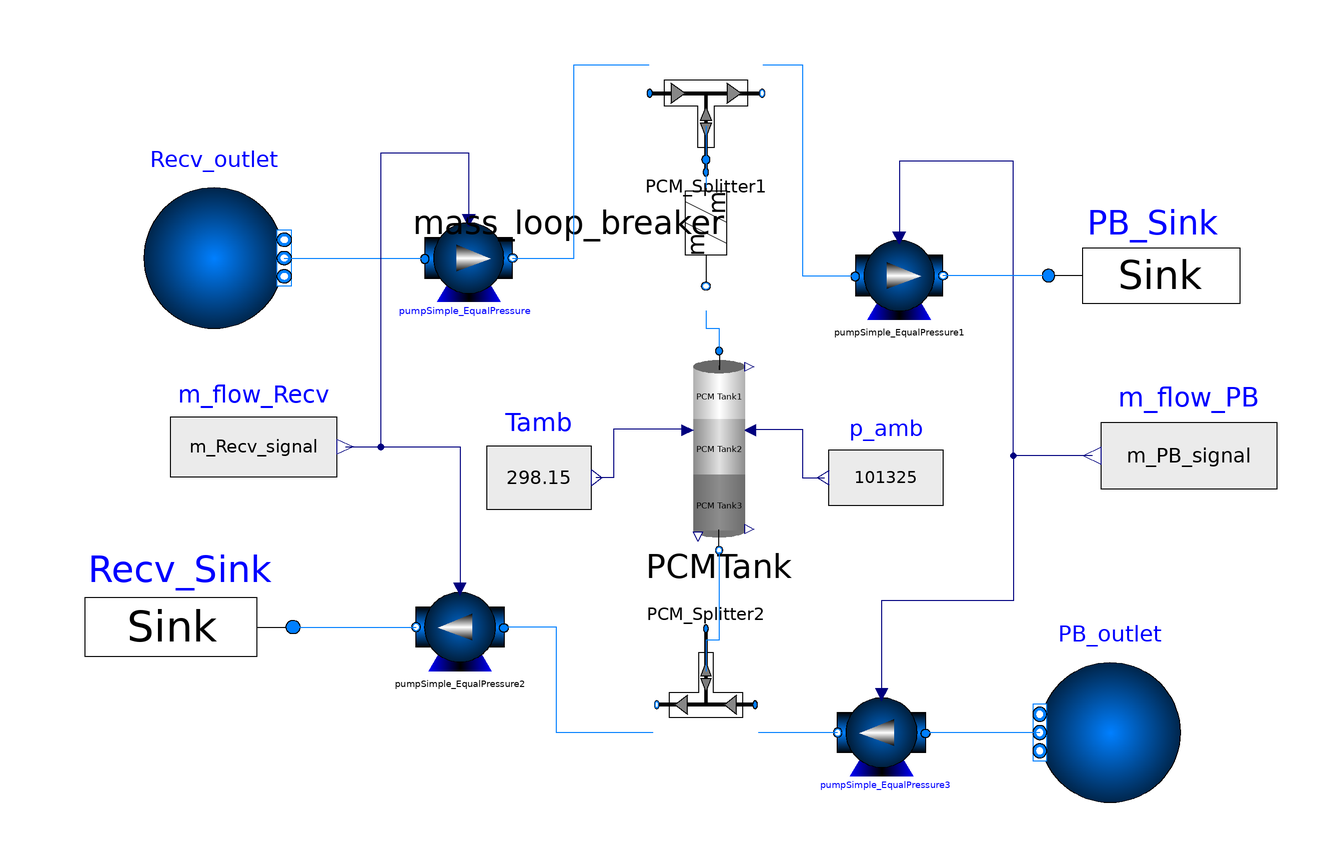

The Modelica model whose source follows is shown above as a component diagram (icons at their Placement, wires along their Line points).

model TrainingData_3PCMCascade
  //Part one of the baseline comparisons, this one is just the base case.
  import SI = Modelica.SIunits;
  import CN = Modelica.Constants;
  import CV = Modelica.SIunits.Conversions;
  extends Modelica.Icons.Example;
  package Medium = SolarTherm.Media.Sodium.Sodium_pT;
  //Do not change
  package Fluid_Package = SolarTherm.Materials.Sodium_Table;
  //Do not change
  package Wall_Package = SolarTherm.Media.Materials.SS316L;  
  package PCM_Package1 = SolarTherm.Media.Materials.PCM710_UniSA;    //Can investigate different PCM
  package PCM_Package2 = SolarTherm.Media.Materials.PCM635_UniSA;      //Can investigate different PCM_Package
  package PCM_Package3 = SolarTherm.Media.Materials.PCM569_UniSA;        //Can investigate different PCM
  //Training Data Parameters
  parameter SI.Temperature T_max = CV.from_degC(740) "Maximum temperature"; //L6
  parameter SI.Temperature T_PB_start = CV.from_degC(710) "Minimum tolerated outlet temperature to PB"; //L5
  parameter SI.Temperature T_PB_min = CV.from_degC(680) "Minimum tolerated outlet temperature to PB"; //L4
  parameter SI.Temperature T_Recv_max = CV.from_degC(580) "Maximum tolerated outlet temperature to recv"; //L3 // Because the bottome PCM has a melting temperature of 569 deg. C, the cut-off temperature for charging is set to 580 deg.C, different from the thermocline system.  
  parameter SI.Temperature T_Recv_start = CV.from_degC(540) "Maximum tolerated outlet temperature to recv"; //L2
  parameter SI.Temperature T_min = CV.from_degC(510) "Minimum temperature"; //L1
    
  //Logged values
  Real L_recv_max(start=0.0); //L4
  Real L_recv_start(start=0.0); //L3
  Real L_PB_start(start=0.0); //L2
  Real L_PB_min(start=0.0); //L1

  Real t_stop_charge(start = 0.0);
  Real t_stop_discharge(start = 0.0);

  parameter Real t_storage(unit = "h") = 8.0 "Hours of storage";
  parameter SI.Power P_gross = 100.0e6 "Nameplate power block";
  parameter Real eff_PB = 0.51 "Power block heat to electricity conversion efficiency";
  
  //Design Parameters
  //Tanks
  //The design parameters below were obtained from a detailed simulation. Please DO NOT change.
  parameter SI.Length r_tube_in = 0.006265 "Tube inner radius"; 
  parameter SI.Length r_tube_out = 0.008575 "Tube outer radius";
  parameter SI.Length r_shell = 0.03 "Shell radius";
  parameter SI.Length L1 = 210 "Length of PCM1_PCM710tank";
  parameter SI.Length L2 = 66.4 "Length of PCM2_PCM635tank";
  parameter SI.Length L3 = 200 "Length of PCM3_PCM569tank";
  parameter Integer N_tube = 8040 "Number of tubes in PCM710tank, PCM635tank and PCM569tank";
  // Please DO NOT change the parameters above. 
   
  parameter Integer N_sec1 = 50 "Number of mesh elements in PCM710tank";  
  parameter Integer N_sec2 = 20 "Number of mesh elements in PCM635tank"; 
  parameter Integer N_sec3 = 50 "Number of mesh elements in PCM569tank"; 
  parameter SI.Energy E_max_total = (PCMTank.Tank_Top.E_max + PCMTank.Tank_Mid.E_max + PCMTank.Tank_Bot.E_max) * N_tube "Design storage capacity of combined storage tanks, J";   
  parameter SI.Energy E_max = t_discharge * (P_gross / eff_PB) "Storage capacity (J), t_discharge(s), 100MWe, 50% PB efficiency";  
  parameter SI.Time t_charge = t_storage * 3600.0 "Charging period";
  parameter SI.Time t_standby = 24.0 * 3600.0 - t_charge - t_discharge "Standby period between discharge and charge";
  //Optimise
  parameter SI.CoefficientOfHeatTransfer U_loss_tank = 0.0 "W/m2K";  
  parameter SI.Time t_discharge = t_storage * 3600.0 "Discharging period";
  //Derived
  parameter SI.Time t_cycle = t_charge + t_discharge + t_standby;
  parameter SI.SpecificEnthalpy h_f_min = Fluid_Package.h_Tf(T_min, 0.0);
  parameter SI.SpecificEnthalpy h_f_max = Fluid_Package.h_Tf(T_max, 1.0);
  parameter SI.MassFlowRate m_charge = E_max / (t_charge * (h_f_max - h_f_min))/ N_tube;
  parameter SI.MassFlowRate m_discharge = E_max / (t_discharge * (h_f_max - h_f_min)) / N_tube;
  Modelica.Fluid.Sources.Boundary_pT Recv_outlet(redeclare package Medium = Medium, T = T_max, nPorts = 1, p = 101325) annotation(
    Placement(visible = true, transformation(origin = {-112, 48}, extent = {{-16, -16}, {16, 16}}, rotation = 0)));
  Modelica.Fluid.Sources.Boundary_pT PB_outlet(redeclare package Medium = Medium, T = T_min, nPorts = 1, p = 101325) annotation(
    Placement(visible = true, transformation(origin = {92, -60}, extent = {{16, -16}, {-16, 16}}, rotation = 0)));
  //Control
  
  SolarTherm.Models.Storage.PCMTubeInTank_Test.Cascade3PCMStorageTank2 PCMTank(redeclare package Medium = Medium, redeclare package Fluid_Package = Fluid_Package, redeclare package Wall_Package = Wall_Package, redeclare package PCM_Package1 = PCM_Package1, redeclare package PCM_Package2 = PCM_Package2, redeclare package PCM_Package3 = PCM_Package3, L1 = L1, L2 = L2, L3 = L3, N_sec1 = N_sec1, N_sec2 = N_sec2, N_sec3 = N_sec3, N_tube = N_tube, r_tube_in = r_tube_in, r_tube_out = r_tube_out, r_shell = r_shell, T_min = T_min, T_max = T_max) annotation(Placement(visible = true, transformation(origin = {3, 5}, extent = {{-21, -21}, {21, 21}}, rotation = 0))); 
  
  SolarTherm.Models.Fluid.Sources.FluidSink Recv_Sink(redeclare package Medium = Medium) annotation(
    Placement(visible = true, transformation(origin = {-120, -36}, extent = {{26, -26}, {-26, 26}}, rotation = 0)));
  Modelica.Blocks.Sources.RealExpression Tamb(y = 298.15) annotation(
    Placement(visible = true, transformation(origin = {-38, -2}, extent = {{-12, -18}, {12, 18}}, rotation = 0)));
  Modelica.Blocks.Sources.RealExpression m_flow_Recv(y = m_Recv_signal) annotation(
    Placement(visible = true, transformation(origin = {-103, 5}, extent = {{-19, -17}, {19, 17}}, rotation = 0)));
  SolarTherm.Models.Fluid.Pumps.PumpSimple_EqualPressure pumpSimple_EqualPressure2(redeclare package Medium = Medium) annotation(
    Placement(visible = true, transformation(origin = {-56, -36}, extent = {{10, -10}, {-10, 10}}, rotation = 0)));
  SolarTherm.Models.Fluid.Valves.PBS_TeeJunction PCM_Splitter1(redeclare package Medium = Medium) annotation(
    Placement(visible = true, transformation(origin = {0, 67.5547}, extent = {{-16, 0}, {16, 22.4453}}, rotation = 0)));
  SolarTherm.Models.Fluid.Valves.PBS_TeeJunction PCM_Splitter2(redeclare package Medium = Medium) annotation(
    Placement(visible = true, transformation(origin = {0, -36.3493}, extent = {{-14, 0}, {14, 21.6507}}, rotation = 180)));
  Modelica.Blocks.Sources.RealExpression m_flow_PB(y = m_PB_signal) annotation(
    Placement(visible = true, transformation(origin = {110, 3}, extent = {{20, -19}, {-20, 19}}, rotation = 0)));
  SolarTherm.Models.Fluid.Pumps.PumpSimple pumpSimple_EqualPressure3(redeclare package Medium = Medium) annotation(
    Placement(visible = true, transformation(origin = {40, -60}, extent = {{10, -10}, {-10, 10}}, rotation = 0)));
  SolarTherm.Models.Fluid.Sources.FluidSink PB_Sink(redeclare package Medium = Medium) annotation(
    Placement(visible = true, transformation(origin = {102, 44}, extent = {{-24, -24}, {24, 24}}, rotation = 0)));
  Modelica.Blocks.Sources.RealExpression p_amb(y = 101325) annotation(
    Placement(visible = true, transformation(origin = {41, -2}, extent = {{13, -16}, {-13, 16}}, rotation = 0)));
  SolarTherm.Models.Fluid.Pumps.PumpSimple pumpSimple_EqualPressure(redeclare package Medium = Medium) annotation(
    Placement(visible = true, transformation(origin = {-54, 48}, extent = {{-10, -10}, {10, 10}}, rotation = 0)));
  SolarTherm.Models.Fluid.Pumps.PumpSimple_EqualPressure pumpSimple_EqualPressure1(redeclare package Medium = Medium) annotation(
    Placement(visible = true, transformation(origin = {44, 44}, extent = {{-10, -10}, {10, 10}}, rotation = 0)));
  SolarTherm.Models.Fluid.HeatExchangers.mass_loop_breaker mass_loop_breaker(redeclare package Medium = Medium) annotation(
    Placement(visible = true, transformation(origin = {0, 56}, extent = {{-24, -24}, {24, 24}}, rotation = -90)));

  //Costs
  parameter Real TotalCost_Storage = PCMTank.Cost_Storage "Total cost of cascade PCM storage system, $M";
  
  //Energies
  SI.Energy E_charged(start = 0);
  SI.Energy E_discharged(start = 0);
  //SI.Energy E_lost(start = 0);
  //SI.Energy E_pump(start = 0);
  SI.MassFlowRate m_Recv_signal(start = m_charge);
  //starts in charging state
  SI.MassFlowRate m_PB_signal(start = 0.0);
  Real T_top_degC;
  Real T_bot_degC;
  Real T_outlet_degC;
    
  //Efficiency
  parameter SI.Energy denominator = m_charge * t_charge * (h_f_max - h_f_min);
  SI.Energy numerator(start = 0.0);
  //Real der_numerator "rate of change of the numerator for eff_storage calculations";
  Real eff_storage(start = 0.0) "Storage efficiency";
  
  //PCMStorage Analysis
  Real L(start = 0.0) "Tank charging/discharging Level";
  Real der_L "Rate of change of L";
  //Real M "nondimensional mass flow rate";
  Real e_out "outlet effectiveness";
  Real e_bot "outlet effectiveness";
  Real e_top "outlet effectiveness";
  
algorithm
  when rem(time, t_cycle) > 1e-6 then
    m_Recv_signal := m_charge;
    m_PB_signal := 0.0;
  end when;
  when rem(time, t_cycle) > t_charge + 1e-6 then
    m_Recv_signal := 0.0;
    m_PB_signal := m_discharge;
  end when;
  when rem(time, t_cycle) > t_charge + t_discharge + 1e-6 then
    m_Recv_signal := 0.0;
    m_PB_signal := 0.0;
  end when;
  
  when PCMTank.T_bot_measured > T_Recv_max then//stop charge
    m_Recv_signal := 0.0;
    if time > t_cycle*10.0 then //Log this level
      L_recv_max := L;
	  t_stop_charge := time; //Log stop charge time
    end if;
  end when;

  when PCMTank.T_top_measured < T_PB_min then//stop discharge
    m_PB_signal := 0.0;
    if time > t_cycle*10.0 then //Log this level
      L_PB_min := L;
	  t_stop_discharge := time; //Log stop charge time
    end if;
  end when;

  when PCMTank.T_bot_measured > T_Recv_start then
    if time > t_cycle*10.0 and time < t_cycle*10.0 + t_charge then
      L_recv_start := L;
    end if;
  end when;
  
  when PCMTank.T_top_measured < T_PB_start then
    if time > t_cycle*10.0 + t_charge and time < t_cycle*10.0 + t_charge + t_discharge then
      L_PB_start := L;
    end if;
  end when;  
/*
  if time > t_cycle * 5.0 and time < t_cycle * 6.0 then
    der_numerator := PB_Sink.port_a.m_flow * (thermocline_Tank.fluid_top.h - h_f_min);
  else
    der_numerator := 0.0;
  end if;
*/
equation

  L = PCMTank.Level;
  der_L = der(L);
  //M = 3600.0*thermocline_Tank.Tank_A.m_flow*(h_f_max-h_f_min)/E_max;
  e_top = (PCMTank.T_top_measured - T_min)/(T_max-T_min);
  e_bot = (T_max - PCMTank.T_bot_measured)/(T_max-T_min);
  
  if PCMTank.Tank_Bot.m_flow > 1e-6 then //discharge
    e_out = (PCMTank.T_top_measured - T_min)/(T_max-T_min);
  elseif PCMTank.Tank_Top.m_flow < -1e-6 then //charge
    e_out = (T_max - PCMTank.T_bot_measured)/(T_max-T_min);
  else
    e_out = 0.0;
  end if;
  //der(numerator) = der_numerator;
  if time > t_cycle * 10.0 and time < t_cycle * 11.0 then
    der(numerator) = PB_Sink.port_a.m_flow * (PCMTank.fluid_top.h - h_f_min);
  else
    der(numerator) = 0.0;
  end if;
  
  T_top_degC = PCMTank.T_top_measured - 273.15;
  T_bot_degC = PCMTank.T_bot_measured - 273.15;
  if PCMTank.Tank_Bot.m_flow > 1e-3 then
//dicharging
    T_outlet_degC = T_top_degC;
  elseif PCMTank.Tank_Top.m_flow < (-1e-3) then
//charging
    T_outlet_degC = T_bot_degC;
  else
    T_outlet_degC = 25.0;
//reference value
  end if;
  
//efficiency
  if time > t_cycle * 10.0 and time < t_cycle * 11.0 then
    if time < t_cycle * 10.0 + t_charge then
//charging
      der(E_charged) = PCMTank.fluid_a.m_flow * (inStream(PCMTank.fluid_a.h_outflow) - PCMTank.fluid_b.h_outflow);
      der(E_discharged) = 0.0;
    elseif time > t_cycle * 10.0 + t_charge and time < t_cycle * 10.0 + t_charge + t_discharge then
      der(E_charged) = 0.0;
      der(E_discharged) = PCMTank.fluid_b.m_flow * (PCMTank.fluid_a.h_outflow - inStream(PCMTank.fluid_b.h_outflow));
    else
      der(E_charged) = 0.0;
      der(E_discharged) = 0.0;
    end if;
    //der(E_lost) = PCMTank.Tank_A.Q_loss_total;
    //der(E_pump) = PCMTank.Tank_A.W_loss_pump;
  else
    der(E_charged) = 0.0;
    der(E_discharged) = 0.0;
    //der(E_lost) = 0.0;
    //der(E_pump) = 0.0;
  end if;
  if time > t_cycle * 10.0 + 100.0 then
//eff_storage = (numer)/denom;
    //eff_storage = (numerator - E_pump) / denominator;
    eff_storage = numerator / denominator;
//subtract pumping power
  else
    eff_storage = 0.0;
  end if;
  connect(PCMTank.fluid_b, PCM_Splitter2.fluid_c) annotation(
    Line(points = {{3, -19}, {3, -39}, {0, -39}, {0, -46}}, color = {0, 127, 255}));
  connect(PCM_Splitter2.fluid_b, pumpSimple_EqualPressure2.fluid_a) annotation(
    Line(points = {{-12, -60}, {-34, -60}, {-34, -36}, {-46, -36}}, color = {0, 127, 255}));
  connect(m_flow_Recv.y, pumpSimple_EqualPressure2.m_flow) annotation(
    Line(points = {{-82, 5}, {-56, 5}, {-56, -27}}, color = {0, 0, 127}));
  connect(pumpSimple_EqualPressure3.fluid_b, PCM_Splitter2.fluid_a) annotation(
    Line(points = {{30, -60}, {12, -60}}, color = {0, 127, 255}));
  connect(PCMTank.T_amb, Tamb.y) annotation(
    Line(points = {{-4, 9}, {-21, 9}, {-21, -2}, {-25, -2}}, color = {0, 0, 127}));
  connect(pumpSimple_EqualPressure.fluid_b, PCM_Splitter1.fluid_a) annotation(
    Line(points = {{-44, 48}, {-30, 48}, {-30, 92}, {-13, 92}}, color = {0, 127, 255}));
  connect(PCM_Splitter1.fluid_b, pumpSimple_EqualPressure1.fluid_a) annotation(
    Line(points = {{13, 92}, {22, 92}, {22, 44}, {34, 44}}, color = {0, 127, 255}));
  connect(PCMTank.p_amb, p_amb.y) annotation(
    Line(points = {{10, 9}, {22, 9}, {22, -2}, {27, -2}}, color = {0, 0, 127}));
  connect(Recv_outlet.ports[1], pumpSimple_EqualPressure.fluid_a) annotation(
    Line(points = {{-96, 48}, {-64, 48}}, color = {0, 127, 255}));
  connect(PB_outlet.ports[1], pumpSimple_EqualPressure3.fluid_a) annotation(
    Line(points = {{76, -60}, {50, -60}}, color = {0, 127, 255}));
  connect(m_flow_Recv.y, pumpSimple_EqualPressure.m_flow) annotation(
    Line(points = {{-82, 5}, {-74, 5}, {-74, 72}, {-54, 72}, {-54, 56}}, color = {0, 0, 127}));
  connect(m_flow_PB.y, pumpSimple_EqualPressure1.m_flow) annotation(
    Line(points = {{88, 3}, {70, 3}, {70, 70}, {44, 70}, {44, 52}}, color = {0, 0, 127}));
  connect(m_flow_PB.y, pumpSimple_EqualPressure3.m_flow) annotation(
    Line(points = {{88, 3}, {70, 3}, {70, -30}, {40, -30}, {40, -52}}, color = {0, 0, 127}));
  connect(Recv_Sink.port_a, pumpSimple_EqualPressure2.fluid_b) annotation(
    Line(points = {{-94, -36}, {-66, -36}, {-66, -36}, {-66, -36}}, color = {0, 127, 255}));
  connect(PB_Sink.port_a, pumpSimple_EqualPressure1.fluid_b) annotation(
    Line(points = {{78, 44}, {54, 44}, {54, 44}, {54, 44}}, color = {0, 127, 255}));
  connect(mass_loop_breaker.port_b, PCMTank.fluid_a) annotation(
    Line(points = {{0, 36}, {0, 32}, {3, 32}, {3, 27}}, color = {0, 127, 255}));
  connect(PCM_Splitter1.fluid_c, mass_loop_breaker.port_a) annotation(
    Line(points = {{0, 78}, {0, 64}}, color = {0, 127, 255}));
  annotation(
    experiment(StopTime = 1296000, StartTime = 0, Tolerance = 1e-3, Interval = 60));
end TrainingData_3PCMCascade;